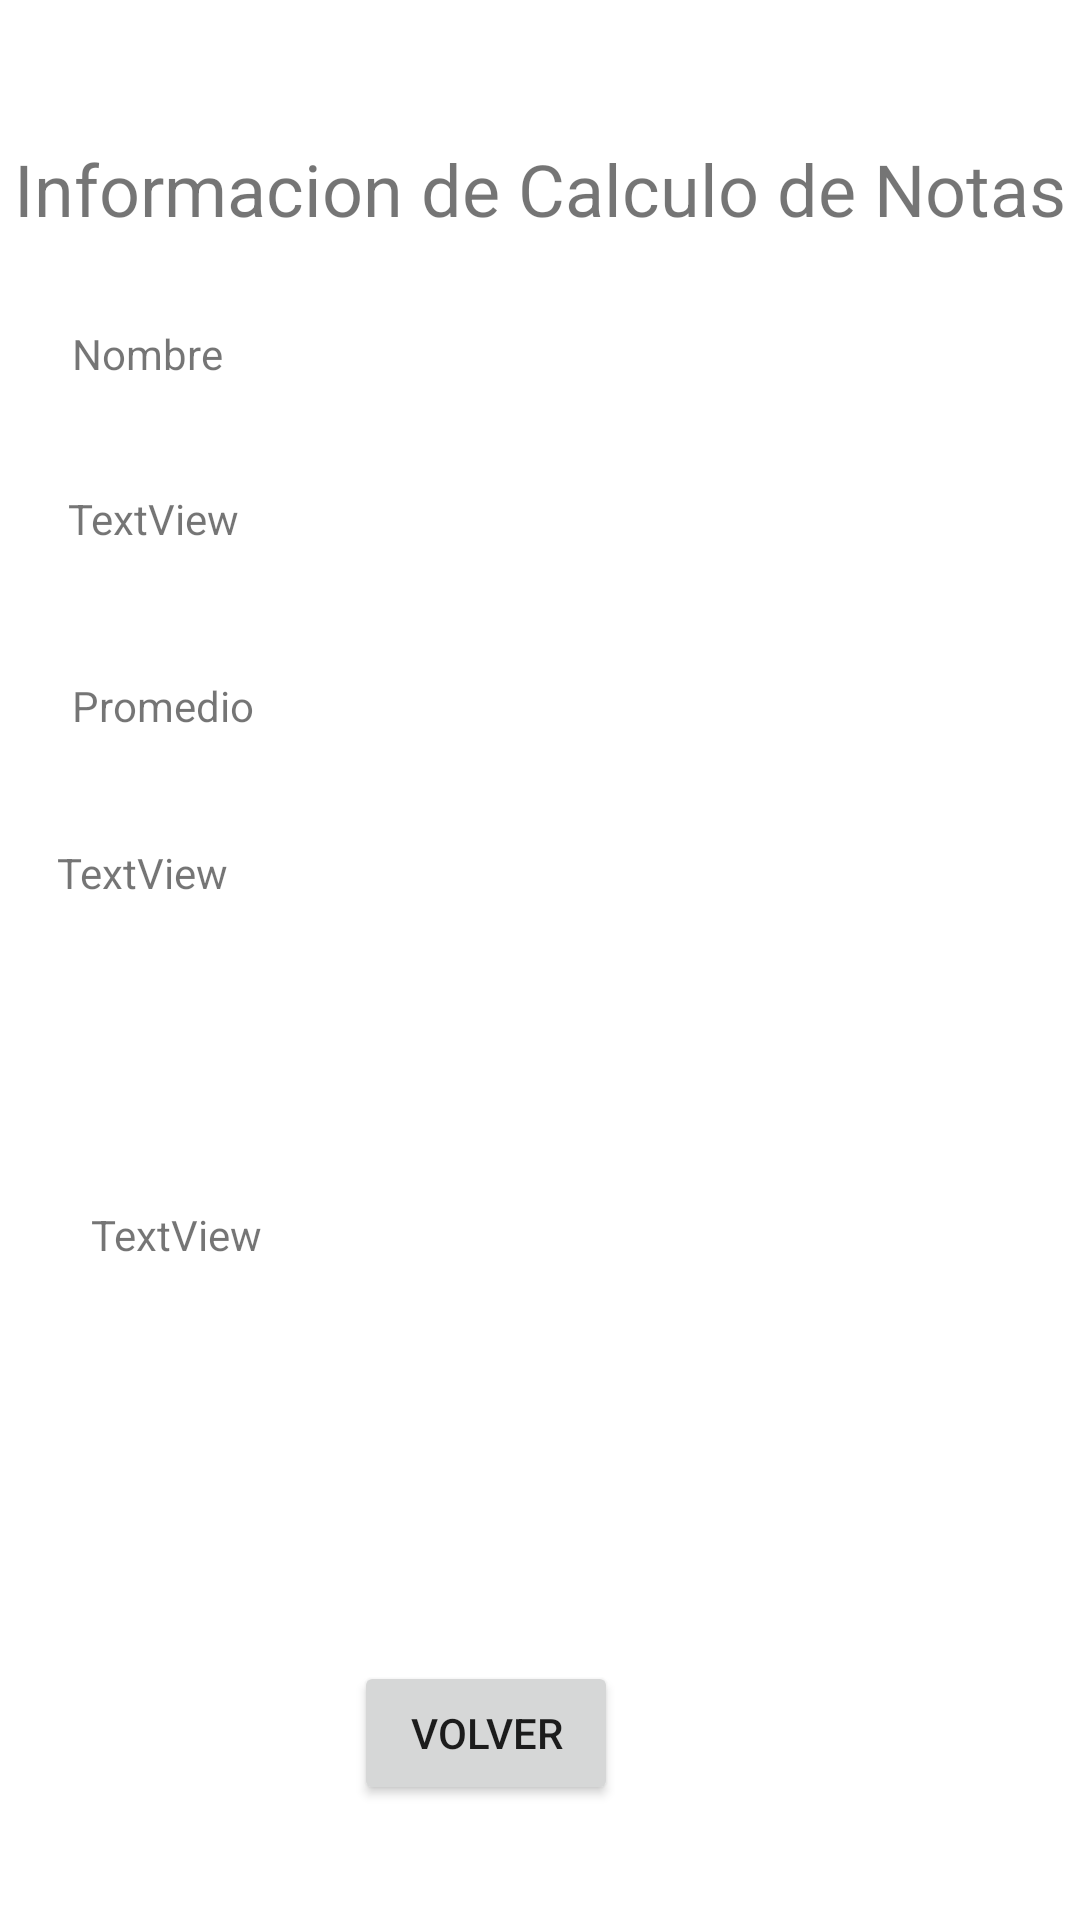

Produce the Android XML layout that renders to this screen, including the resource entries it uses.
<!-- AndroidManifest.xml: application theme Theme.ResolucionCertamen20 -->
<!-- res/layout/activity_main2.xml -->
<?xml version="1.0" encoding="utf-8"?>
<androidx.constraintlayout.widget.ConstraintLayout xmlns:android="http://schemas.android.com/apk/res/android"
    xmlns:app="http://schemas.android.com/apk/res-auto"
    xmlns:tools="http://schemas.android.com/tools"
    android:layout_width="match_parent"
    android:layout_height="match_parent"
    tools:context=".MainActivity2">

    <TextView
        android:id="@+id/textView3"
        android:layout_width="wrap_content"
        android:layout_height="wrap_content"
        android:text="Informacion de Calculo de Notas"
        android:textSize="24sp"
        app:layout_constraintBottom_toBottomOf="parent"
        app:layout_constraintEnd_toEndOf="parent"
        app:layout_constraintHorizontal_bias="0.491"
        app:layout_constraintStart_toStartOf="parent"
        app:layout_constraintTop_toTopOf="parent"
        app:layout_constraintVertical_bias="0.077" />

    <TextView
        android:id="@+id/textView6"
        android:layout_width="wrap_content"
        android:layout_height="wrap_content"
        android:layout_marginTop="20dp"
        android:text="Nombre"
        app:layout_constraintBottom_toBottomOf="parent"
        app:layout_constraintEnd_toEndOf="parent"
        app:layout_constraintHorizontal_bias="0.077"
        app:layout_constraintStart_toStartOf="parent"
        app:layout_constraintTop_toBottomOf="@+id/textView3"
        app:layout_constraintVertical_bias="0.018" />

    <TextView
        android:id="@+id/tVNombre"
        android:layout_width="196dp"
        android:layout_height="24dp"
        android:layout_marginTop="36dp"
        android:text="TextView"
        app:layout_constraintBottom_toBottomOf="parent"
        app:layout_constraintEnd_toEndOf="parent"
        app:layout_constraintHorizontal_bias="0.139"
        app:layout_constraintStart_toStartOf="parent"
        app:layout_constraintTop_toBottomOf="@+id/textView6"
        app:layout_constraintVertical_bias="0.0" />

    <TextView
        android:id="@+id/textView8"
        android:layout_width="wrap_content"
        android:layout_height="wrap_content"
        android:layout_marginTop="36dp"
        android:text="Promedio"
        app:layout_constraintBottom_toBottomOf="parent"
        app:layout_constraintEnd_toEndOf="parent"
        app:layout_constraintHorizontal_bias="0.08"
        app:layout_constraintStart_toStartOf="parent"
        app:layout_constraintTop_toBottomOf="@+id/tVNombre"
        app:layout_constraintVertical_bias="0.006" />

    <TextView
        android:id="@+id/tVNota"
        android:layout_width="248dp"
        android:layout_height="37dp"
        android:layout_marginTop="24dp"
        android:text="TextView"
        app:layout_constraintBottom_toBottomOf="parent"
        app:layout_constraintEnd_toEndOf="parent"
        app:layout_constraintHorizontal_bias="0.171"
        app:layout_constraintStart_toStartOf="parent"
        app:layout_constraintTop_toBottomOf="@+id/textView8"
        app:layout_constraintVertical_bias="0.038" />

    <Button
        android:id="@+id/bTVolver"
        android:layout_width="wrap_content"
        android:layout_height="wrap_content"
        android:text="VOLVER"
        app:layout_constraintBottom_toBottomOf="parent"
        app:layout_constraintEnd_toEndOf="parent"
        app:layout_constraintHorizontal_bias="0.434"
        app:layout_constraintStart_toStartOf="parent"
        app:layout_constraintTop_toBottomOf="@+id/tVFinal"
        app:layout_constraintVertical_bias="0.45" />

    <TextView
        android:id="@+id/tVFinal"
        android:layout_width="265dp"
        android:layout_height="120dp"
        android:text="TextView"
        app:layout_constraintBottom_toBottomOf="parent"
        app:layout_constraintEnd_toEndOf="parent"
        app:layout_constraintHorizontal_bias="0.321"
        app:layout_constraintStart_toStartOf="parent"
        app:layout_constraintTop_toBottomOf="@+id/tVNota"
        app:layout_constraintVertical_bias="0.415" />
</androidx.constraintlayout.widget.ConstraintLayout>
<!-- resources referenced by this layout -->
<resources>
  <style name="Theme.ResolucionCertamen20" parent="Theme.MaterialComponents.DayNight.DarkActionBar">
          
          <item name="colorPrimary">@color/purple_500</item>
          <item name="colorPrimaryVariant">@color/purple_700</item>
          <item name="colorOnPrimary">@color/white</item>
          
          <item name="colorSecondary">@color/teal_200</item>
          <item name="colorSecondaryVariant">@color/teal_700</item>
          <item name="colorOnSecondary">@color/black</item>
          
          <item name="android:statusBarColor" tools:targetApi="l">?attr/colorPrimaryVariant</item>
          
      </style>
  <!-- not gathered from this repository: default colours our renderer supplied (Android Studio template values) -->
  <color name="purple_500">#FF6200EE</color>
  <color name="purple_700">#FF3700B3</color>
  <color name="teal_200">#FF03DAC5</color>
  <color name="teal_700">#FF018786</color>
  <color name="black">#FF000000</color>
  <color name="white">#FFFFFFFF</color>
</resources>
